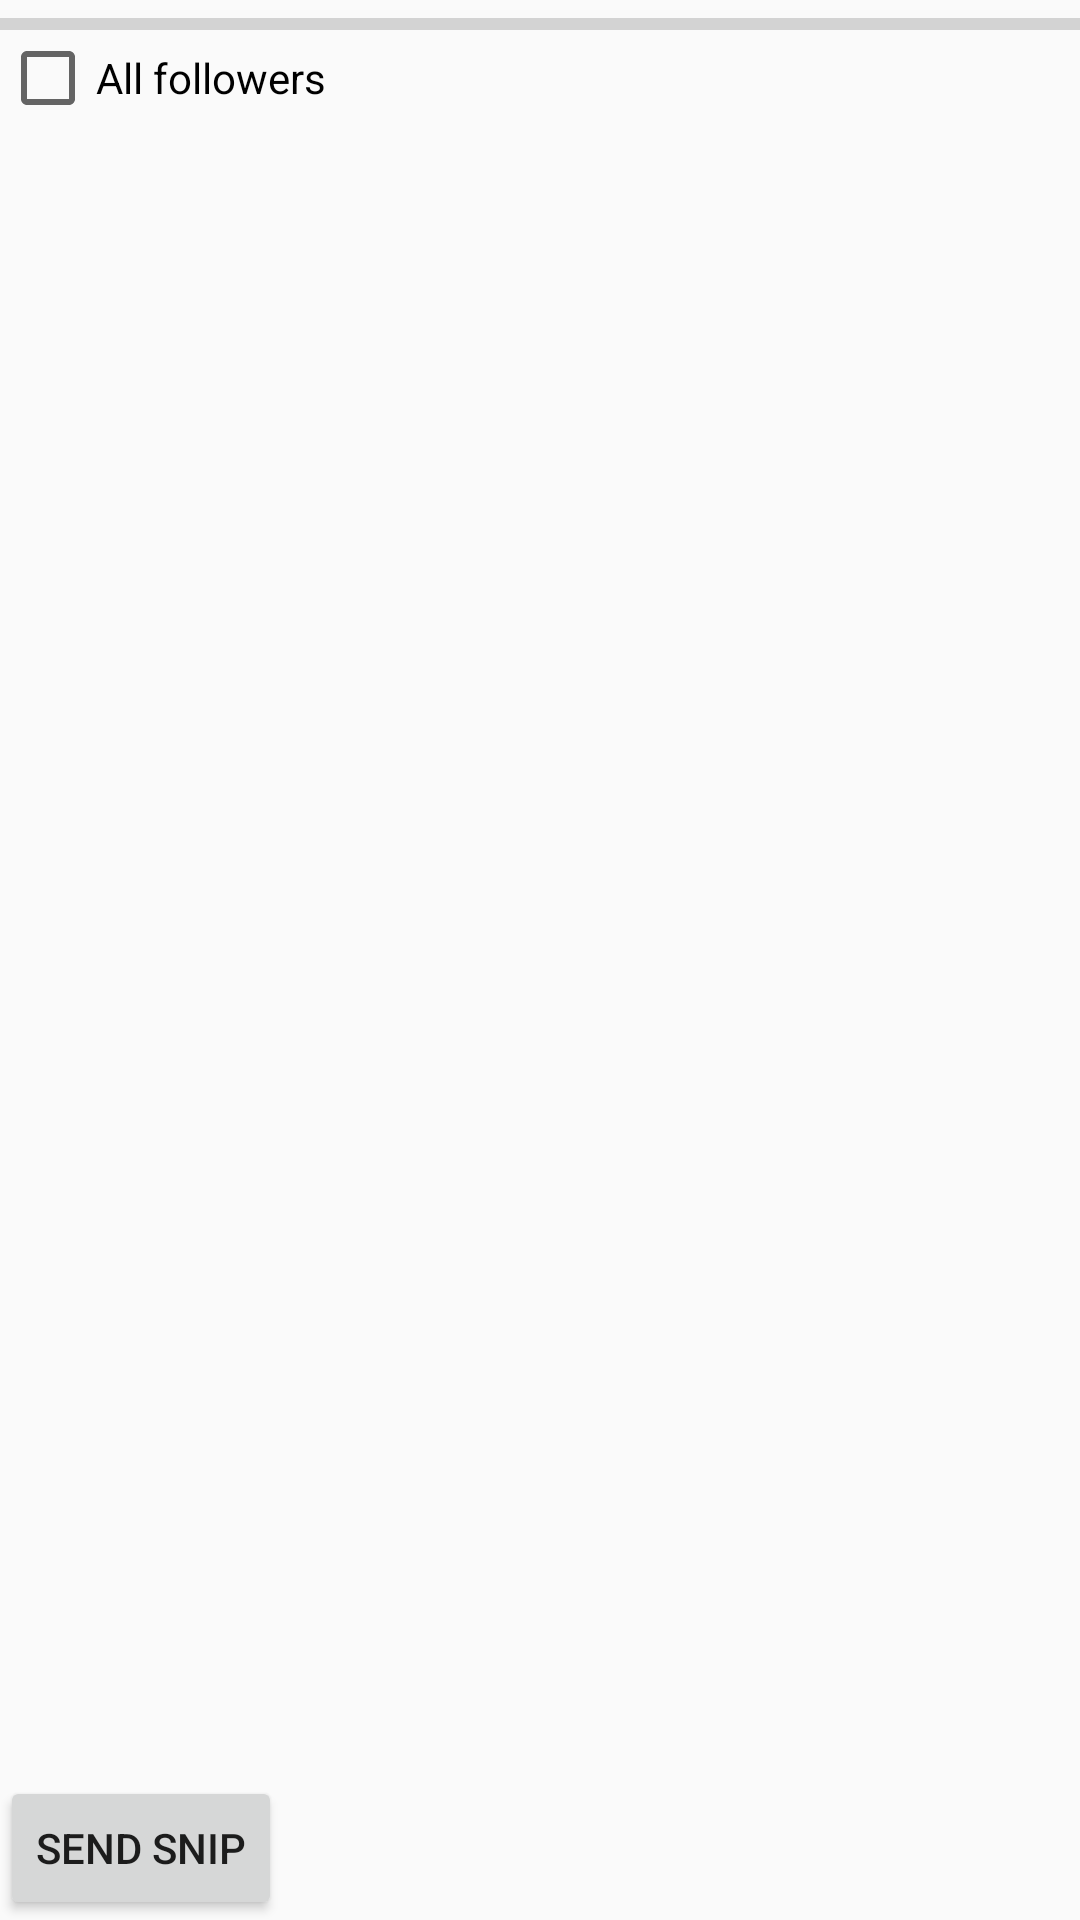

The Android layout XML behind this screen, and the referenced resources:
<!-- AndroidManifest.xml: application theme AppTheme -->
<!-- res/layout/activity_snip_recipients.xml -->
<FrameLayout xmlns:android="http://schemas.android.com/apk/res/android"
    xmlns:tools="http://schemas.android.com/tools"
    android:id="@+id/container"
    android:layout_width="match_parent"
    android:layout_height="match_parent"
    tools:context="com.example.sniptease.SnipRecipientsActivity"
    tools:ignore="MergeRootFrame" >

    <LinearLayout
        android:id="@+id/sendSnipFollowersContainer"
        android:layout_width="match_parent"
        android:layout_height="match_parent"
        android:layout_marginTop="10dp"
        android:orientation="vertical" >

        <CheckBox
            android:id="@+id/allFollowersCheckBox"
            android:layout_width="wrap_content"
            android:layout_height="wrap_content"
            android:onClick="allFollowersCheckBoxOnClick"
            android:text="All followers" />

    </LinearLayout>

    <Button
        android:id="@+id/uploadSnipButton"
        android:layout_width="wrap_content"
        android:layout_height="wrap_content"
        android:layout_gravity="bottom"
        android:onClick="uploadSnipButtonOnClick"
        android:text="Send Snip" />

    <ProgressBar
        android:id="@+id/uploadSnipProgressBar"
        style="?android:attr/progressBarStyleHorizontal"
        android:layout_width="match_parent"
        android:layout_height="wrap_content" />

</FrameLayout>
<!-- resources referenced by this layout -->
<resources>
  <style name="AppTheme" parent="Theme.AppCompat.Light">
          
      </style>
</resources>
